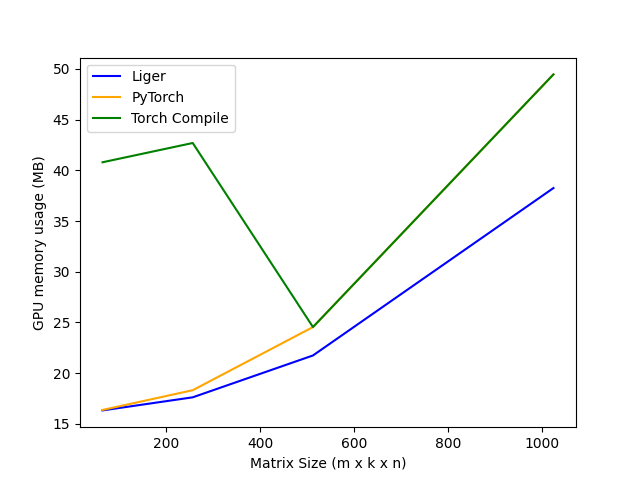

The table this chart was drawn from, first rows:
m, k, n, Liger, PyTorch, Torch Compile
64, 64, 64, 16.34, 16.38, 40.79
256, 256, 256, 17.62, 18.32, 42.69
512, 512, 512, 21.75, 24.55, 24.55
1024, 1024, 1024, 38.25, 49.45, 49.45
